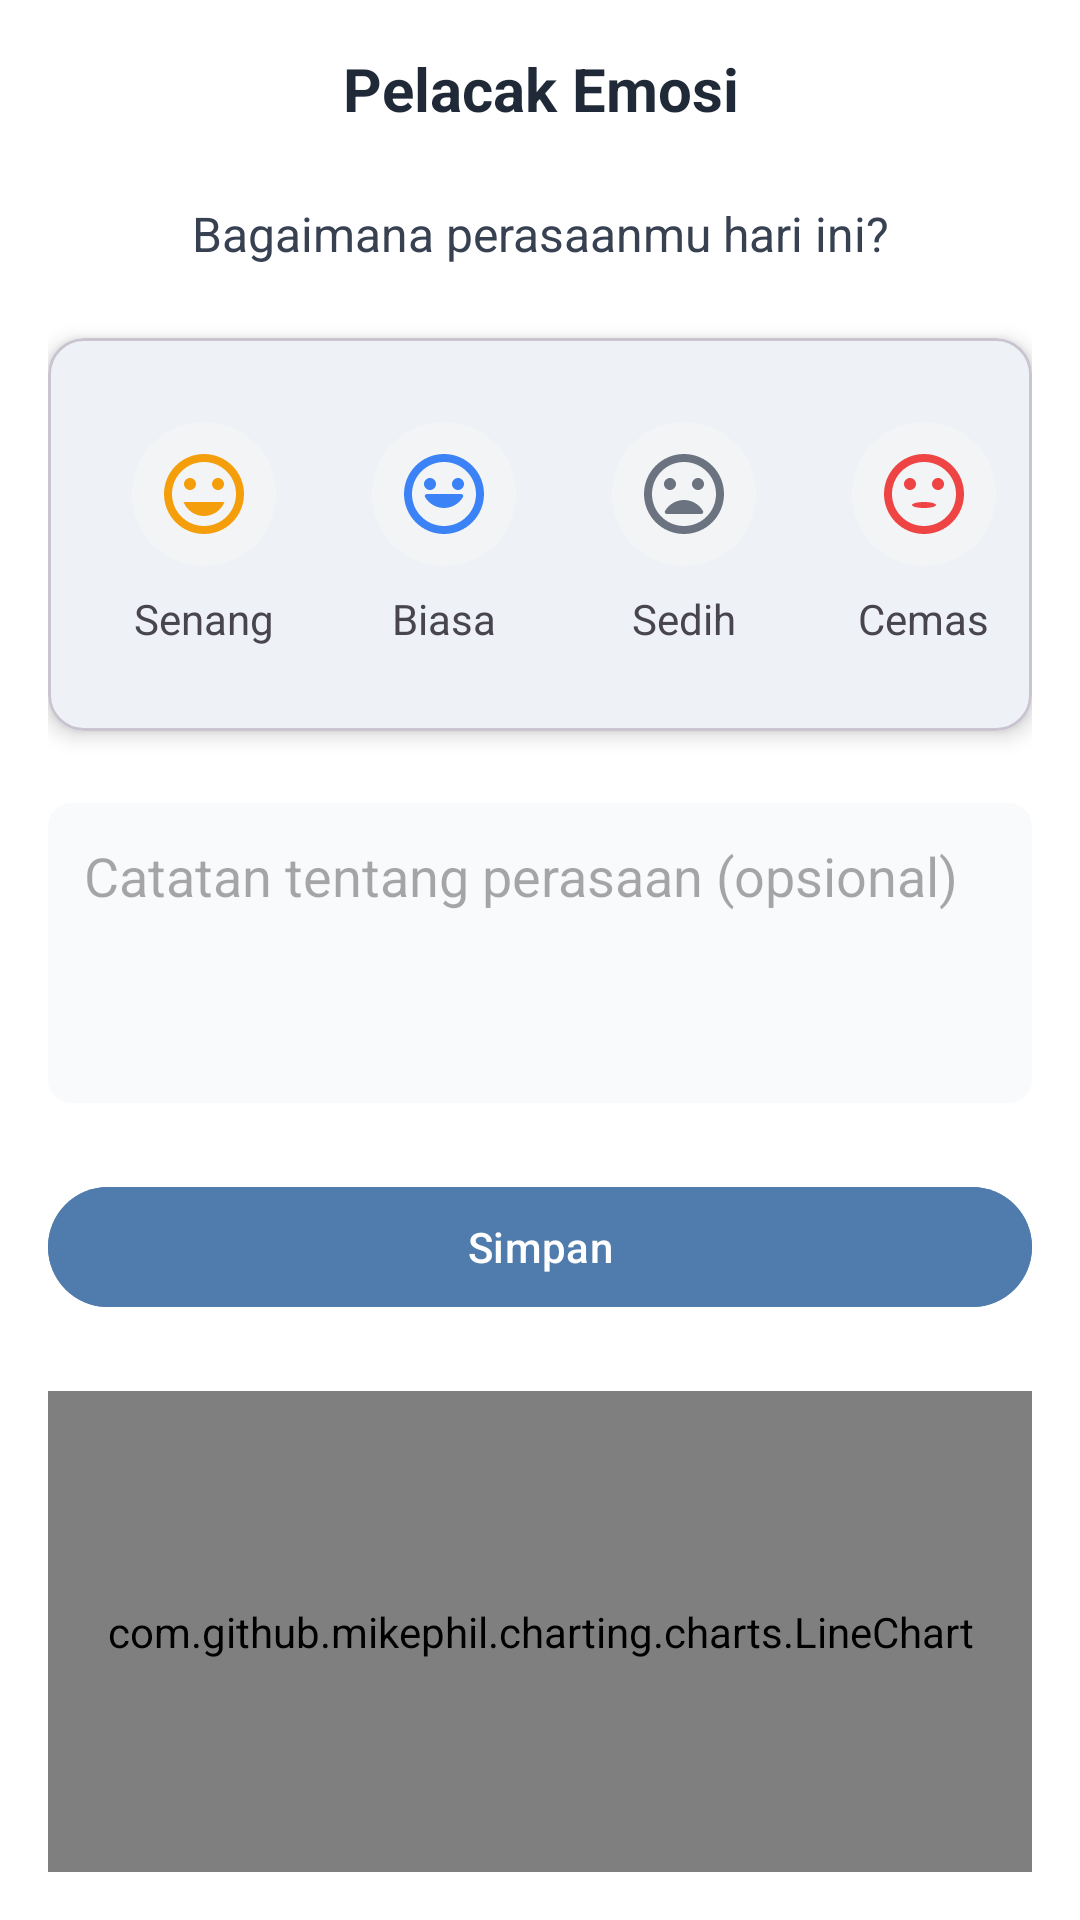

Android layout source for this screen:
<!-- AndroidManifest.xml: application theme Theme.RuangJiwa -->
<!-- res/layout/fragment_mood_tracker.xml -->
<?xml version="1.0" encoding="utf-8"?>
<androidx.constraintlayout.widget.ConstraintLayout xmlns:android="http://schemas.android.com/apk/res/android"
    xmlns:app="http://schemas.android.com/apk/res-auto"
    xmlns:tools="http://schemas.android.com/tools"
    android:layout_width="match_parent"
    android:layout_height="match_parent"
    android:padding="16dp">

    <TextView
        android:id="@+id/tv_tracker_title"
        android:layout_width="0dp"
        android:layout_height="wrap_content"
        android:text="Pelacak Emosi"
        android:textAlignment="center"
        android:textColor="@color/gray_800"
        android:textSize="20sp"
        android:textStyle="bold"
        app:layout_constraintEnd_toEndOf="parent"
        app:layout_constraintStart_toStartOf="parent"
        app:layout_constraintTop_toTopOf="parent" />

    <TextView
        android:id="@+id/tv_how_feel"
        android:layout_width="0dp"
        android:layout_height="wrap_content"
        android:layout_marginTop="24dp"
        android:text="Bagaimana perasaanmu hari ini?"
        android:textAlignment="center"
        android:textColor="@color/gray_700"
        android:textSize="16sp"
        app:layout_constraintEnd_toEndOf="parent"
        app:layout_constraintStart_toStartOf="parent"
        app:layout_constraintTop_toBottomOf="@+id/tv_tracker_title" />

    <com.google.android.material.card.MaterialCardView
        android:id="@+id/card_mood_selector"
        android:layout_width="0dp"
        android:layout_height="wrap_content"
        android:layout_marginTop="24dp"
        app:cardCornerRadius="12dp"
        app:cardElevation="4dp"
        app:layout_constraintEnd_toEndOf="parent"
        app:layout_constraintStart_toStartOf="parent"
        app:layout_constraintTop_toBottomOf="@+id/tv_how_feel">

        <HorizontalScrollView
            android:layout_width="match_parent"
            android:layout_height="wrap_content"
            android:scrollbars="none">

            <LinearLayout
                android:layout_width="wrap_content"
                android:layout_height="wrap_content"
                android:orientation="horizontal"
                android:padding="16dp">

                <LinearLayout
                    android:id="@+id/mood_happy"
                    android:layout_width="wrap_content"
                    android:layout_height="wrap_content"
                    android:orientation="vertical"
                    android:gravity="center"
                    android:padding="12dp">

                    <ImageView
                        android:layout_width="48dp"
                        android:layout_height="48dp"
                        android:src="@drawable/ic_emotion_happy"
                        android:background="@drawable/bg_mood_icon"
                        android:padding="8dp"
                        android:tint="@color/yellow_500"/>

                    <TextView
                        android:layout_width="wrap_content"
                        android:layout_height="wrap_content"
                        android:text="Senang"
                        android:textSize="14sp"
                        android:layout_marginTop="8dp"/>
                </LinearLayout>

                <LinearLayout
                    android:id="@+id/mood_neutral"
                    android:layout_width="wrap_content"
                    android:layout_height="wrap_content"
                    android:orientation="vertical"
                    android:gravity="center"
                    android:padding="12dp"
                    android:layout_marginStart="8dp">

                    <ImageView
                        android:layout_width="48dp"
                        android:layout_height="48dp"
                        android:src="@drawable/ic_emotion_neutral"
                        android:background="@drawable/bg_mood_icon"
                        android:padding="8dp"
                        android:tint="@color/blue_500"/>

                    <TextView
                        android:layout_width="wrap_content"
                        android:layout_height="wrap_content"
                        android:text="Biasa"
                        android:textSize="14sp"
                        android:layout_marginTop="8dp"/>
                </LinearLayout>

                <LinearLayout
                    android:id="@+id/mood_sad"
                    android:layout_width="wrap_content"
                    android:layout_height="wrap_content"
                    android:orientation="vertical"
                    android:gravity="center"
                    android:padding="12dp"
                    android:layout_marginStart="8dp">

                    <ImageView
                        android:layout_width="48dp"
                        android:layout_height="48dp"
                        android:src="@drawable/ic_emotion_sad"
                        android:background="@drawable/bg_mood_icon"
                        android:padding="8dp"
                        android:tint="@color/gray_500"/>

                    <TextView
                        android:layout_width="wrap_content"
                        android:layout_height="wrap_content"
                        android:text="Sedih"
                        android:textSize="14sp"
                        android:layout_marginTop="8dp"/>
                </LinearLayout>

                <LinearLayout
                    android:id="@+id/mood_anxious"
                    android:layout_width="wrap_content"
                    android:layout_height="wrap_content"
                    android:orientation="vertical"
                    android:gravity="center"
                    android:padding="12dp"
                    android:layout_marginStart="8dp">

                    <ImageView
                        android:layout_width="48dp"
                        android:layout_height="48dp"
                        android:src="@drawable/ic_emotion_anxious"
                        android:background="@drawable/bg_mood_icon"
                        android:padding="8dp"
                        android:tint="@color/red_500"/>

                    <TextView
                        android:layout_width="wrap_content"
                        android:layout_height="wrap_content"
                        android:text="Cemas"
                        android:textSize="14sp"
                        android:layout_marginTop="8dp"/>
                </LinearLayout>

                <LinearLayout
                    android:id="@+id/mood_excited"
                    android:layout_width="wrap_content"
                    android:layout_height="wrap_content"
                    android:orientation="vertical"
                    android:gravity="center"
                    android:padding="12dp"
                    android:layout_marginStart="8dp">

                    <ImageView
                        android:layout_width="48dp"
                        android:layout_height="48dp"
                        android:src="@drawable/ic_emotion_excited"
                        android:background="@drawable/bg_mood_icon"
                        android:padding="8dp"
                        android:tint="@color/green_500"/>

                    <TextView
                        android:layout_width="wrap_content"
                        android:layout_height="wrap_content"
                        android:text="Excited"
                        android:textSize="14sp"
                        android:layout_marginTop="8dp"/>
                </LinearLayout>
            </LinearLayout>
        </HorizontalScrollView>
    </com.google.android.material.card.MaterialCardView>

    <EditText
        android:id="@+id/et_mood_note"
        android:layout_width="0dp"
        android:layout_height="wrap_content"
        android:layout_marginTop="24dp"
        android:background="@drawable/bg_edit_text"
        android:gravity="top|start"
        android:hint="Catatan tentang perasaan (opsional)"
        android:inputType="textMultiLine|textCapSentences"
        android:minHeight="100dp"
        android:padding="12dp"
        app:layout_constraintEnd_toEndOf="parent"
        app:layout_constraintStart_toStartOf="parent"
        app:layout_constraintTop_toBottomOf="@+id/card_mood_selector" />

    <Button
        android:id="@+id/btn_save_mood"
        android:layout_width="0dp"
        android:layout_height="wrap_content"
        android:layout_marginTop="24dp"
        android:backgroundTint="@color/primary"
        android:text="Simpan"
        android:textAllCaps="false"
        app:layout_constraintEnd_toEndOf="parent"
        app:layout_constraintStart_toStartOf="parent"
        app:layout_constraintTop_toBottomOf="@+id/et_mood_note" />

    <com.github.mikephil.charting.charts.LineChart
        android:id="@+id/mood_chart"
        android:layout_width="0dp"
        android:layout_height="0dp"
        android:layout_marginTop="24dp"
        app:layout_constraintEnd_toEndOf="parent"
        app:layout_constraintStart_toStartOf="parent"
        app:layout_constraintTop_toBottomOf="@+id/btn_save_mood"
        app:layout_constraintBottom_toBottomOf="parent"/>

    <TextView
        android:id="@+id/tv_mood_stats"
        android:layout_width="wrap_content"
        android:layout_height="wrap_content"
        android:layout_marginTop="8dp"
        android:textSize="14sp"
        android:textColor="@color/gray_700"
        android:visibility="gone"
        app:layout_constraintTop_toBottomOf="@+id/btn_save_mood"
        app:layout_constraintStart_toStartOf="parent"
        app:layout_constraintEnd_toEndOf="parent" />

</androidx.constraintlayout.widget.ConstraintLayout>
<!-- resources referenced by this layout -->
<resources>
  <color name="blue_500">#3B82F6</color>
  <color name="gray_500">#6B7280</color>
  <color name="gray_700">#374151</color>
  <color name="gray_800">#1F2937</color>
  <color name="green_500">#10B981</color>
  <color name="primary">#4F7CAC</color>
  <color name="red_500">#EF4444</color>
  <color name="yellow_500">#F59E0B</color>
  <!-- drawable bg_edit_text (drawable) -->
  <?xml version="1.0" encoding="utf-8"?>
  <shape xmlns:android="http://schemas.android.com/apk/res/android"
      android:shape="rectangle">
      <solid android:color="@color/gray_50" />
      <corners android:radius="8dp" />
  </shape>
  <!-- drawable bg_mood_icon (drawable) -->
  <?xml version="1.0" encoding="utf-8"?>
  <shape xmlns:android="http://schemas.android.com/apk/res/android"
      android:shape="oval">
      <solid android:color="@color/gray_100" />
  </shape>
  <!-- drawable ic_emotion_anxious (drawable) -->
  <?xml version="1.0" encoding="utf-8"?>
  <vector xmlns:android="http://schemas.android.com/apk/res/android"
      android:width="24dp"
      android:height="24dp"
      android:viewportWidth="24"
      android:viewportHeight="24">
    <path
        android:fillColor="@android:color/black"
        android:pathData="M12,2C6.48,2 2,6.48 2,12s4.48,10 10,10 10,-4.48 10,-10S17.52,2 12,2zM12,20c-4.41,0 -8,-3.59 -8,-8s3.59,-8 8,-8 8,3.59 8,8 -3.59,8 -8,8zM15.5,11c0.83,0 1.5,-0.67 1.5,-1.5S16.33,8 15.5,8 14,8.67 14,9.5s0.67,1.5 1.5,1.5zM8.5,11c0.83,0 1.5,-0.67 1.5,-1.5S9.33,8 8.5,8 7,8.67 7,9.5 7.67,11 8.5,11zM12,14c-1.66,0 -3,0.34 -3,0.75C9,15.16 10.34,15.5 12,15.5s3,-0.34 3,-0.75c0,-0.41 -1.34,-0.75 -3,-0.75z"/>
  </vector>
  <!-- drawable ic_emotion_happy (drawable) -->
  <?xml version="1.0" encoding="utf-8"?>
  <vector xmlns:android="http://schemas.android.com/apk/res/android"
      android:width="24dp"
      android:height="24dp"
      android:viewportWidth="24"
      android:viewportHeight="24">
    <path
        android:fillColor="@android:color/black"
        android:pathData="M12,2C6.48,2 2,6.48 2,12s4.48,10 10,10 10,-4.48 10,-10S17.52,2 12,2zM12,20c-4.41,0 -8,-3.59 -8,-8s3.59,-8 8,-8 8,3.59 8,8 -3.59,8 -8,8zM15.5,11c0.83,0 1.5,-0.67 1.5,-1.5S16.33,8 15.5,8 14,8.67 14,9.5s0.67,1.5 1.5,1.5zM8.5,11c0.83,0 1.5,-0.67 1.5,-1.5S9.33,8 8.5,8 7,8.67 7,9.5 7.67,11 8.5,11zM12,17.5c2.33,0 4.31,-1.46 5.11,-3.5L6.89,14c0.8,2.04 2.78,3.5 5.11,3.5z"/>
  </vector>
  <!-- drawable ic_emotion_sad (drawable) -->
  <?xml version="1.0" encoding="utf-8"?>
  <vector xmlns:android="http://schemas.android.com/apk/res/android"
      android:width="24dp"
      android:height="24dp"
      android:viewportWidth="24"
      android:viewportHeight="24">
    <path
        android:fillColor="@android:color/black"
        android:pathData="M12,2C6.48,2 2,6.48 2,12s4.48,10 10,10 10,-4.48 10,-10S17.52,2 12,2zM12,20c-4.41,0 -8,-3.59 -8,-8s3.59,-8 8,-8 8,3.59 8,8 -3.59,8 -8,8zM15.5,11c0.83,0 1.5,-0.67 1.5,-1.5S16.33,8 15.5,8 14,8.67 14,9.5s0.67,1.5 1.5,1.5zM8.5,11c0.83,0 1.5,-0.67 1.5,-1.5S9.33,8 8.5,8 7,8.67 7,9.5 7.67,11 8.5,11zM12,13.5c-2.03,0 -3.8,1.11 -4.75,2.75 -0.19,0.33 0.06,0.75 0.44,0.75h8.62c0.38,0 0.63,-0.42 0.44,-0.75 -0.95,-1.64 -2.72,-2.75 -4.75,-2.75z"/>
  </vector>
  <style name="Theme.RuangJiwa" parent="Base.Theme.RuangJiwa" />
  <color name="gray_50">#F9FAFB</color>
  <color name="gray_100">#F3F4F6</color>
  <color name="primary_dark">#3A5E83</color>
  <color name="secondary">#7FB069</color>
  <color name="secondary_dark">#5D8C4B</color>
  <color name="background">#FFFFFF</color>
  <color name="surface">#FFFFFF</color>
  <color name="white">#FFFFFFFF</color>
  <color name="text_primary">#212121</color>
</resources>
